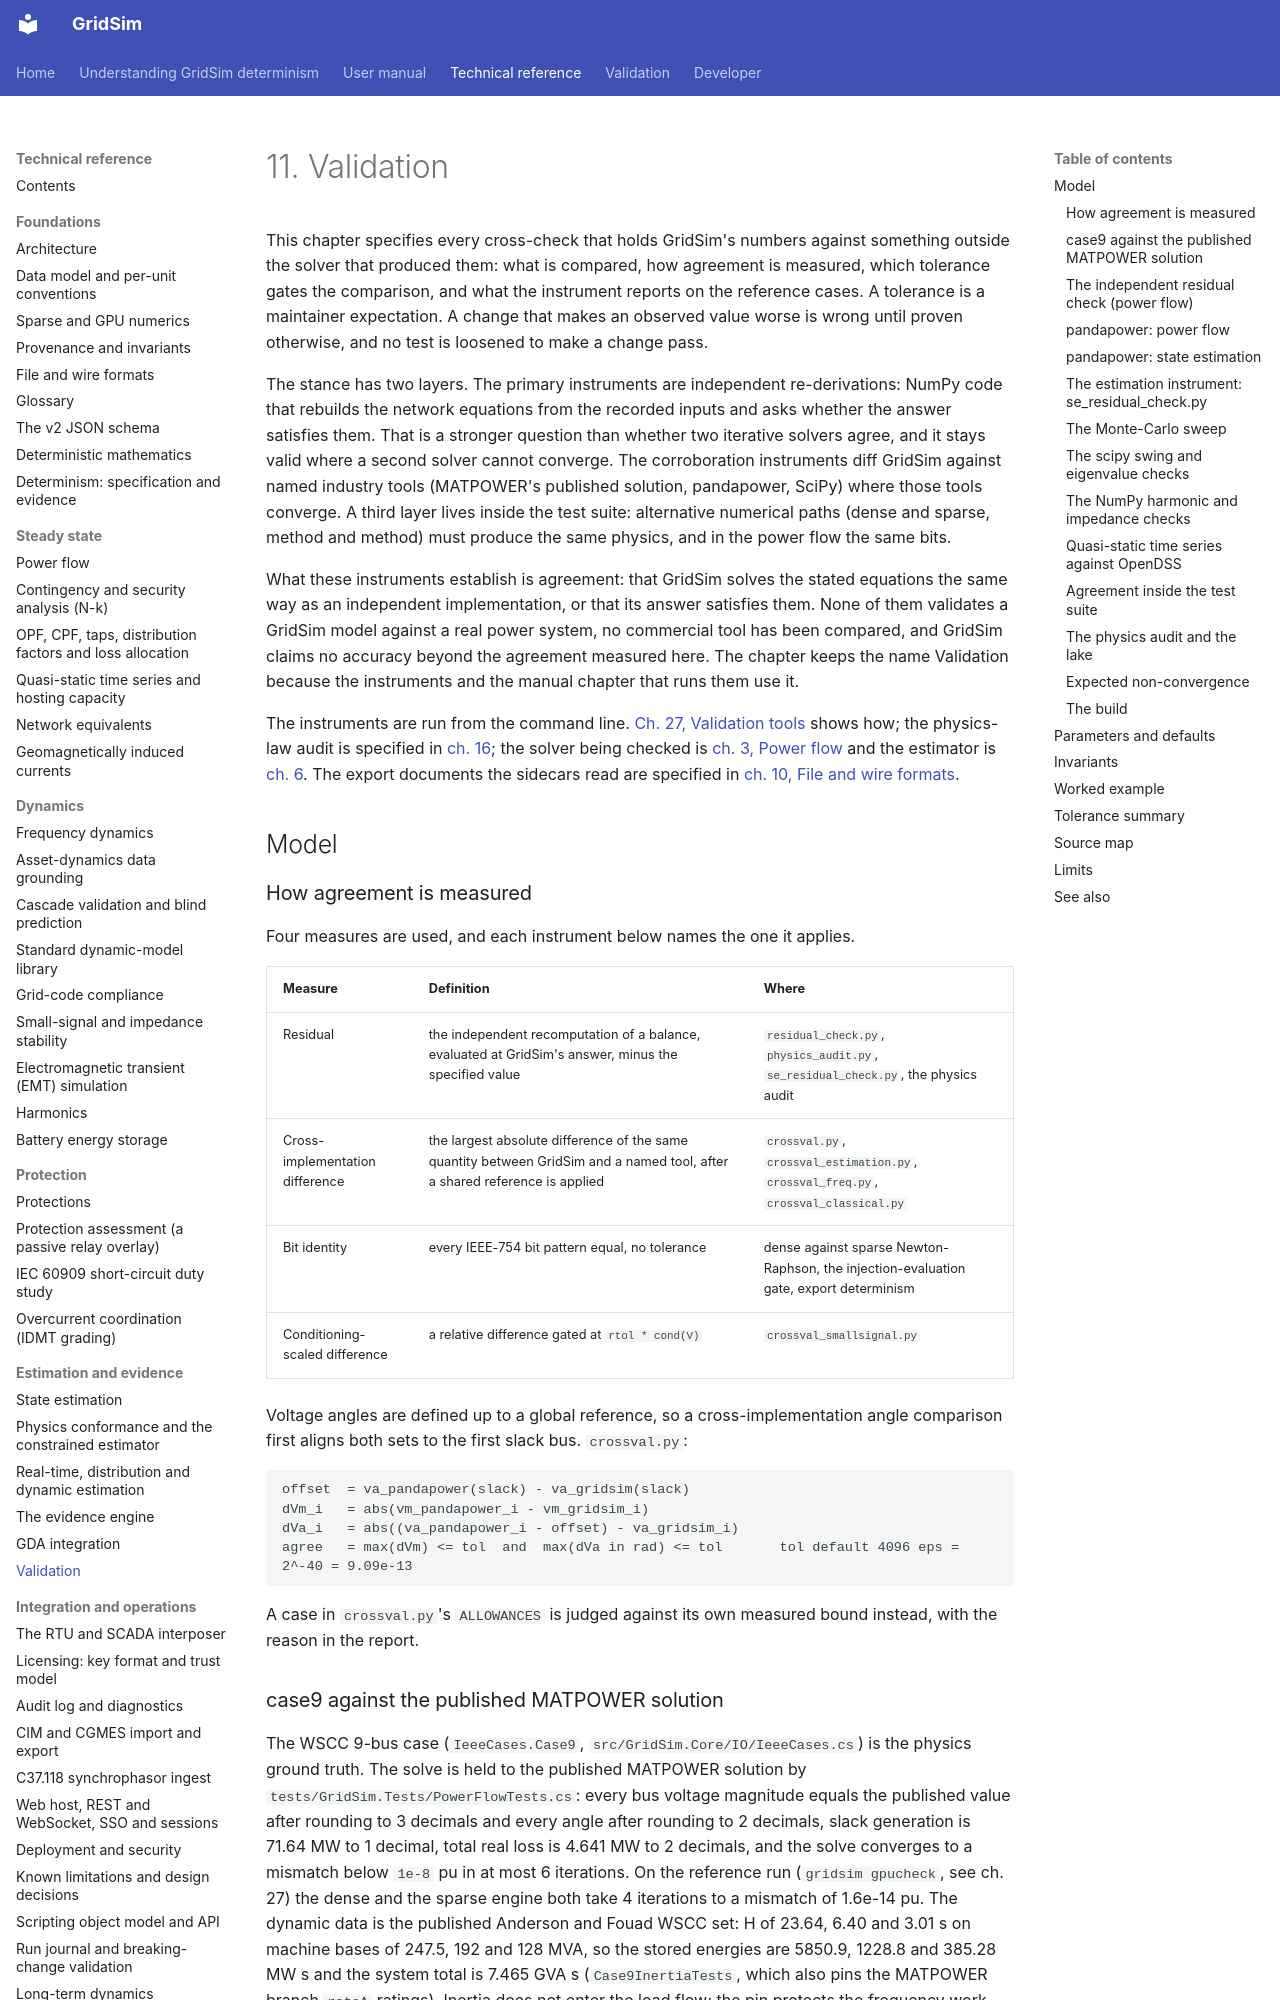

repository: MarkS0485/GridSim · page: technical/0011 Validation/index.html · generator: mkdocs

# 11. Validation

This chapter specifies every cross-check that holds GridSim's numbers against something outside the solver that
produced them: what is compared, how agreement is measured, which tolerance gates the comparison, and what the
instrument reports on the reference cases. A tolerance is a maintainer expectation. A change that makes an observed
value worse is wrong until proven otherwise, and no test is loosened to make a change pass.

The stance has two layers. The primary instruments are independent re-derivations: NumPy code that rebuilds the
network equations from the recorded inputs and asks whether the answer satisfies them. That is a stronger question than
whether two iterative solvers agree, and it stays valid where a second solver cannot converge. The corroboration
instruments diff GridSim against named industry tools (MATPOWER's published solution, pandapower, SciPy) where those
tools converge. A third layer lives inside the test suite: alternative numerical paths (dense and sparse, method and
method) must produce the same physics, and in the power flow the same bits.

What these instruments establish is agreement: that GridSim solves the stated equations the same way as an independent
implementation, or that its answer satisfies them. None of them validates a GridSim model against a real power system,
no commercial tool has been compared, and GridSim claims no accuracy beyond the agreement measured here. The chapter
keeps the name Validation because the instruments and the manual chapter that runs them use it.

The instruments are run from the command line. [Ch. 27, Validation tools](<../manual/0027 Validation tools.md>)
shows how; the physics-law audit is specified in [ch. 16](<0016 Physics conformance and the constrained estimator.md>); the solver being checked
is [ch. 3, Power flow](<0003 Power flow.md>) and the estimator is [ch. 6](<0006 State estimation.md>). The
export documents the sidecars read are specified in [ch. 10, File and wire formats](<0010 File and wire formats.md>).

## Model

### How agreement is measured

Four measures are used, and each instrument below names the one it applies.

| Measure | Definition | Where |
|---|---|---|
| Residual | the independent recomputation of a balance, evaluated at GridSim's answer, minus the specified value | `residual_check.py`, `physics_audit.py`, `se_residual_check.py`, the physics audit |
| Cross-implementation difference | the largest absolute difference of the same quantity between GridSim and a named tool, after a shared reference is applied | `crossval.py`, `crossval_estimation.py`, `crossval_freq.py`, `crossval_classical.py` |
| Bit identity | every IEEE-754 bit pattern equal, no tolerance | dense against sparse Newton-Raphson, the injection-evaluation gate, export determinism |
| Conditioning-scaled difference | a relative difference gated at `rtol * cond(V)` | `crossval_smallsignal.py` |

Voltage angles are defined up to a global reference, so a cross-implementation angle comparison first aligns both sets
to the first slack bus. `crossval.py`:

```
offset  = va_pandapower(slack) - va_gridsim(slack)
dVm_i   = abs(vm_pandapower_i - vm_gridsim_i)
dVa_i   = abs((va_pandapower_i - offset) - va_gridsim_i)
agree   = max(dVm) <= tol  and  max(dVa in rad) <= tol       tol default 4096 eps = 2^-40 = 9.09e-13
```

A case in `crossval.py`'s `ALLOWANCES` is judged against its own measured bound instead, with the reason in the
report.

### case9 against the published MATPOWER solution

The WSCC 9-bus case (`IeeeCases.Case9`, `src/GridSim.Core/IO/IeeeCases.cs`) is the physics ground truth. The solve is
held to the published MATPOWER solution by `tests/GridSim.Tests/PowerFlowTests.cs`: every bus voltage magnitude equals
the published value after rounding to 3 decimals and every angle after rounding to 2 decimals, slack generation is 71.64
MW to 1 decimal, total real loss is 4.641 MW to 2 decimals, and the solve converges to a mismatch below `1e-8` pu in at
most 6 iterations. On the reference run (`gridsim gpucheck`, see ch. 27) the dense and the sparse engine both take 4
iterations to a mismatch of 1.6e-14 pu. The dynamic data is the published Anderson and Fouad WSCC set: H of 23.64, 6.40
and 3.01 s on machine bases of 247.5, 192 and 128 MVA, so the stored energies are 5850.9, 1228.8 and 385.28 MW s and the
system total is 7.465 GVA s (`Case9InertiaTests`, which also pins the MATPOWER branch `rateA` ratings). Inertia does not
enter the load flow; the pin protects the frequency work.
